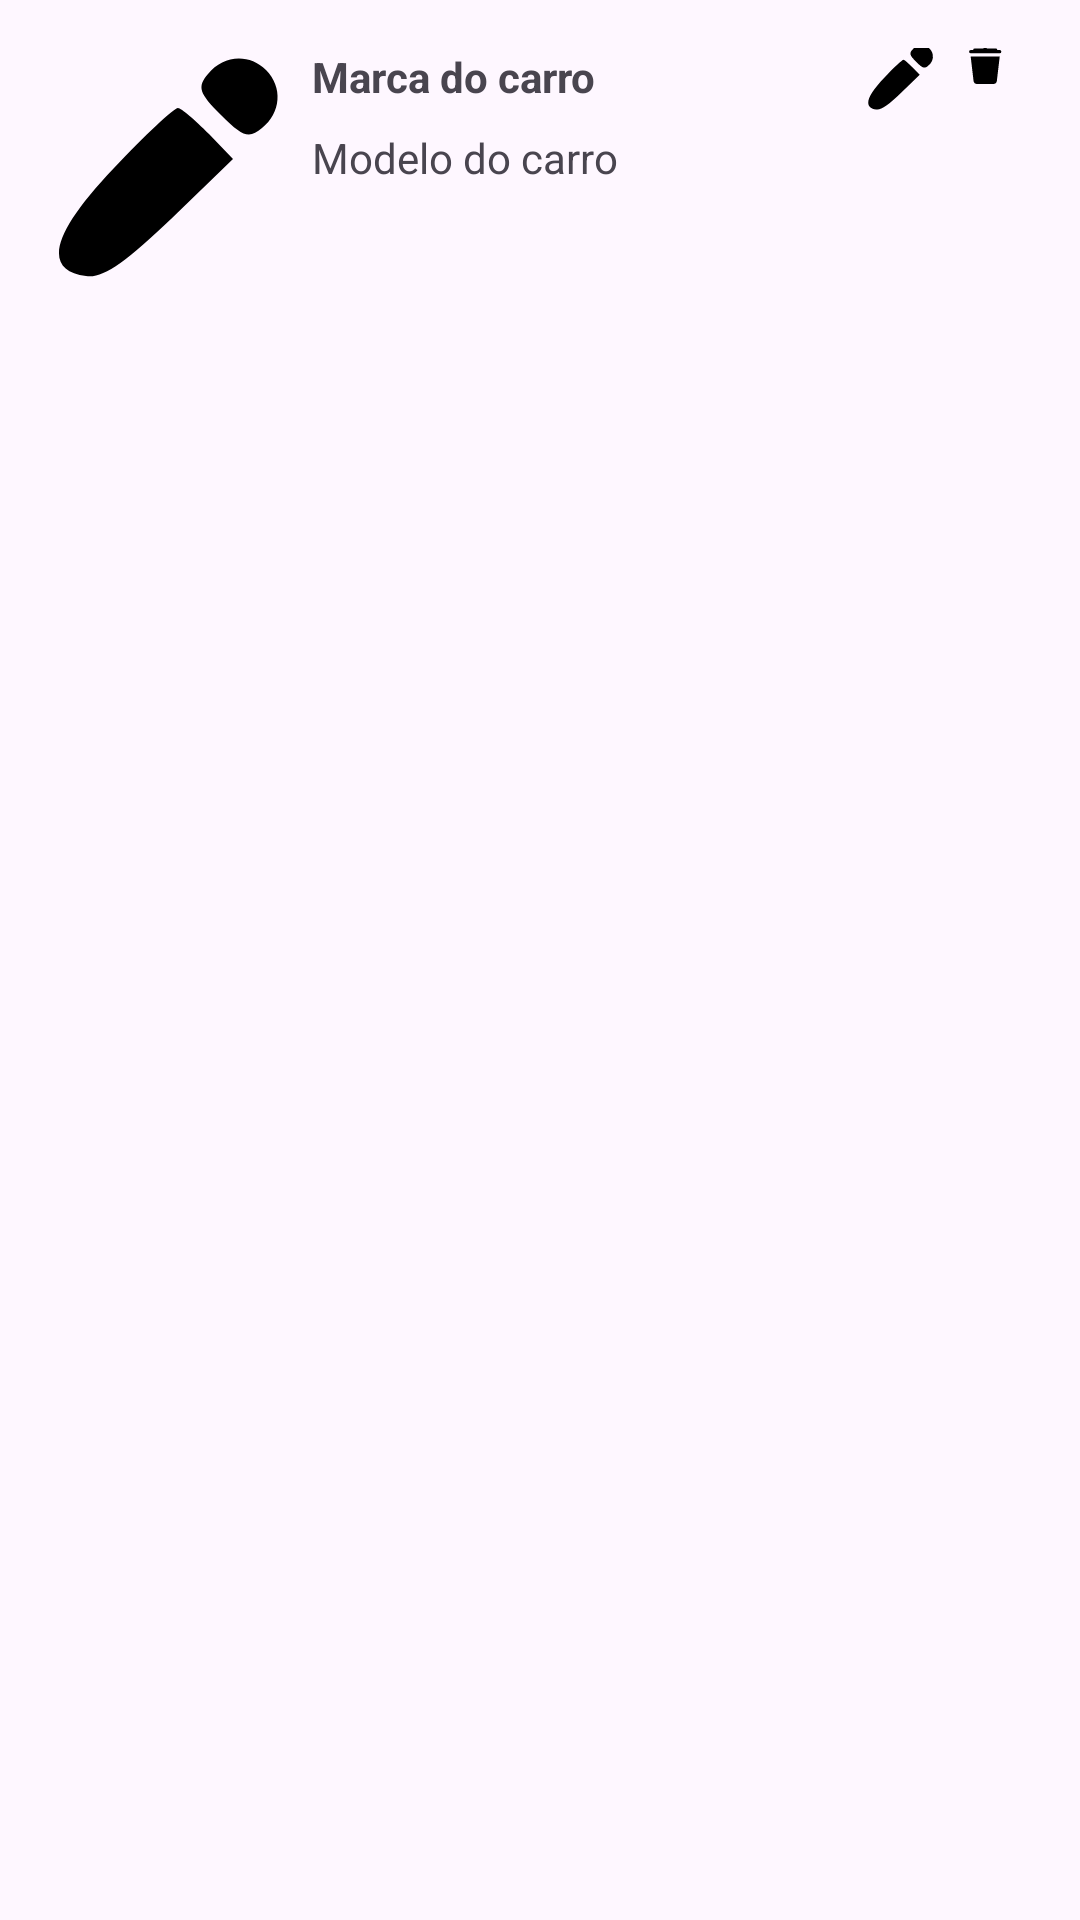

The Android layout XML behind this screen, and the referenced resources:
<!-- AndroidManifest.xml: application theme Theme.FABIANO_96044_3SIPG_CARROS -->
<!-- res/layout/carro_item.xml -->
<androidx.constraintlayout.widget.ConstraintLayout xmlns:android="http://schemas.android.com/apk/res/android"
    xmlns:app="http://schemas.android.com/apk/res-auto"
    xmlns:tools="http://schemas.android.com/tools"
    android:layout_width="match_parent"
    android:layout_height="wrap_content"
    android:orientation="vertical"
    android:padding="16dp">

    <ImageView
        android:id="@+id/logoCarro"
        android:layout_width="80dp"
        android:layout_height="80dp"
        android:src="@drawable/ic_edit"
        app:layout_constraintStart_toStartOf="parent"
        tools:ignore="MissingConstraints"
        tools:layout_editor_absoluteY="1dp" />

    <TextView
        android:id="@+id/textViewCarroMarca"
        android:layout_width="0dp"
        android:layout_height="wrap_content"
        android:layout_marginStart="8dp"
        android:layout_marginEnd="16dp"
        android:maxLines="1"
        android:text="Marca do carro"
        android:textStyle="bold"
        app:layout_constraintEnd_toStartOf="@+id/buttonEdit"
        app:layout_constraintStart_toEndOf="@+id/logoCarro"
        app:layout_constraintTop_toTopOf="parent" />

    <TextView
        android:id="@+id/textViewCarroModelo"
        android:layout_width="0dp"
        android:layout_height="wrap_content"
        android:layout_marginTop="8dp"
        android:maxLines="3"
        android:text="Modelo do carro"
        app:layout_constraintEnd_toEndOf="@+id/textViewCarroMarca"
        app:layout_constraintStart_toStartOf="@+id/textViewCarroMarca"
        app:layout_constraintTop_toBottomOf="@+id/textViewCarroMarca" />

    <ImageView
        android:id="@+id/buttonEdit"
        android:layout_width="wrap_content"
        android:layout_height="wrap_content"
        android:layout_marginEnd="8dp"
        android:src="@drawable/ic_edit"
        app:layout_constraintBottom_toBottomOf="@+id/buttonDelete"
        app:layout_constraintEnd_toStartOf="@+id/buttonDelete"
        app:layout_constraintTop_toTopOf="@+id/buttonDelete" />

    <ImageView
        android:id="@+id/buttonDelete"
        android:layout_width="wrap_content"
        android:layout_height="wrap_content"
        android:src="@drawable/ic_delete"

        app:layout_constraintBottom_toBottomOf="@+id/textViewCarroMarca"
        app:layout_constraintEnd_toEndOf="parent"
        app:layout_constraintTop_toTopOf="@+id/textViewCarroMarca" />
</androidx.constraintlayout.widget.ConstraintLayout>
<!-- resources referenced by this layout -->
<resources>
  <!-- drawable ic_delete (drawable) -->
  <vector xmlns:android="http://schemas.android.com/apk/res/android"
      android:width="24dp"
      android:height="24dp"
      android:viewportWidth="44"
      android:viewportHeight="44">
    <path
        android:fillColor="#FF000000"
        android:pathData="M14.984,2.486A1,1 0,0 0,14 3.5L14,4L8.5,4A1,1 0,0 0,7.486 5L6,5A1,1 0,1 0,6 7L24,7A1,1 0,1 0,24 5L22.514,5A1,1 0,0 0,21.5 4L16,4L16,3.5A1,1 0,0 0,14.984 2.486zM6,9L7.793,24.234C7.911,25.241 8.763,26 9.777,26L20.223,26C21.237,26 22.088,25.241 22.207,24.234L24,9L6,9z"/>
  </vector>
  <!-- drawable ic_edit (drawable) -->
  <vector xmlns:android="http://schemas.android.com/apk/res/android"
      android:width="24dp"
      android:height="24dp"
      android:viewportWidth="24"
      android:viewportHeight="24">
    <path
        android:pathData="M16,2.6c-1.1,1.3 -0.9,1.9 1.3,4.1 2.2,2.2 2.8,2.4 4.1,1.3 1.9,-1.5 2.1,-4.1 0.4,-5.8 -1.7,-1.7 -4.3,-1.5 -5.8,0.4z"
        android:fillColor="#000000"
        android:strokeColor="#00000000"/>
    <path
        android:pathData="M6.6,12c-6.2,6.5 -7.2,10.2 -2.8,10.8 1.6,0.3 3.9,-1.3 8.5,-5.7l6.2,-6 -2.4,-2.5c-1.4,-1.4 -2.8,-2.6 -3.1,-2.6 -0.4,-0 -3.3,2.7 -6.4,6z"
        android:fillColor="#000000"
        android:strokeColor="#00000000"/>
  </vector>
  <style name="Theme.FABIANO_96044_3SIPG_CARROS" parent="Base.Theme.FABIANO_96044_3SIPG_CARROS" />
  <style name="Base.Theme.FABIANO_96044_3SIPG_CARROS" parent="Theme.Material3.DayNight.NoActionBar">
          
          
      </style>
</resources>
